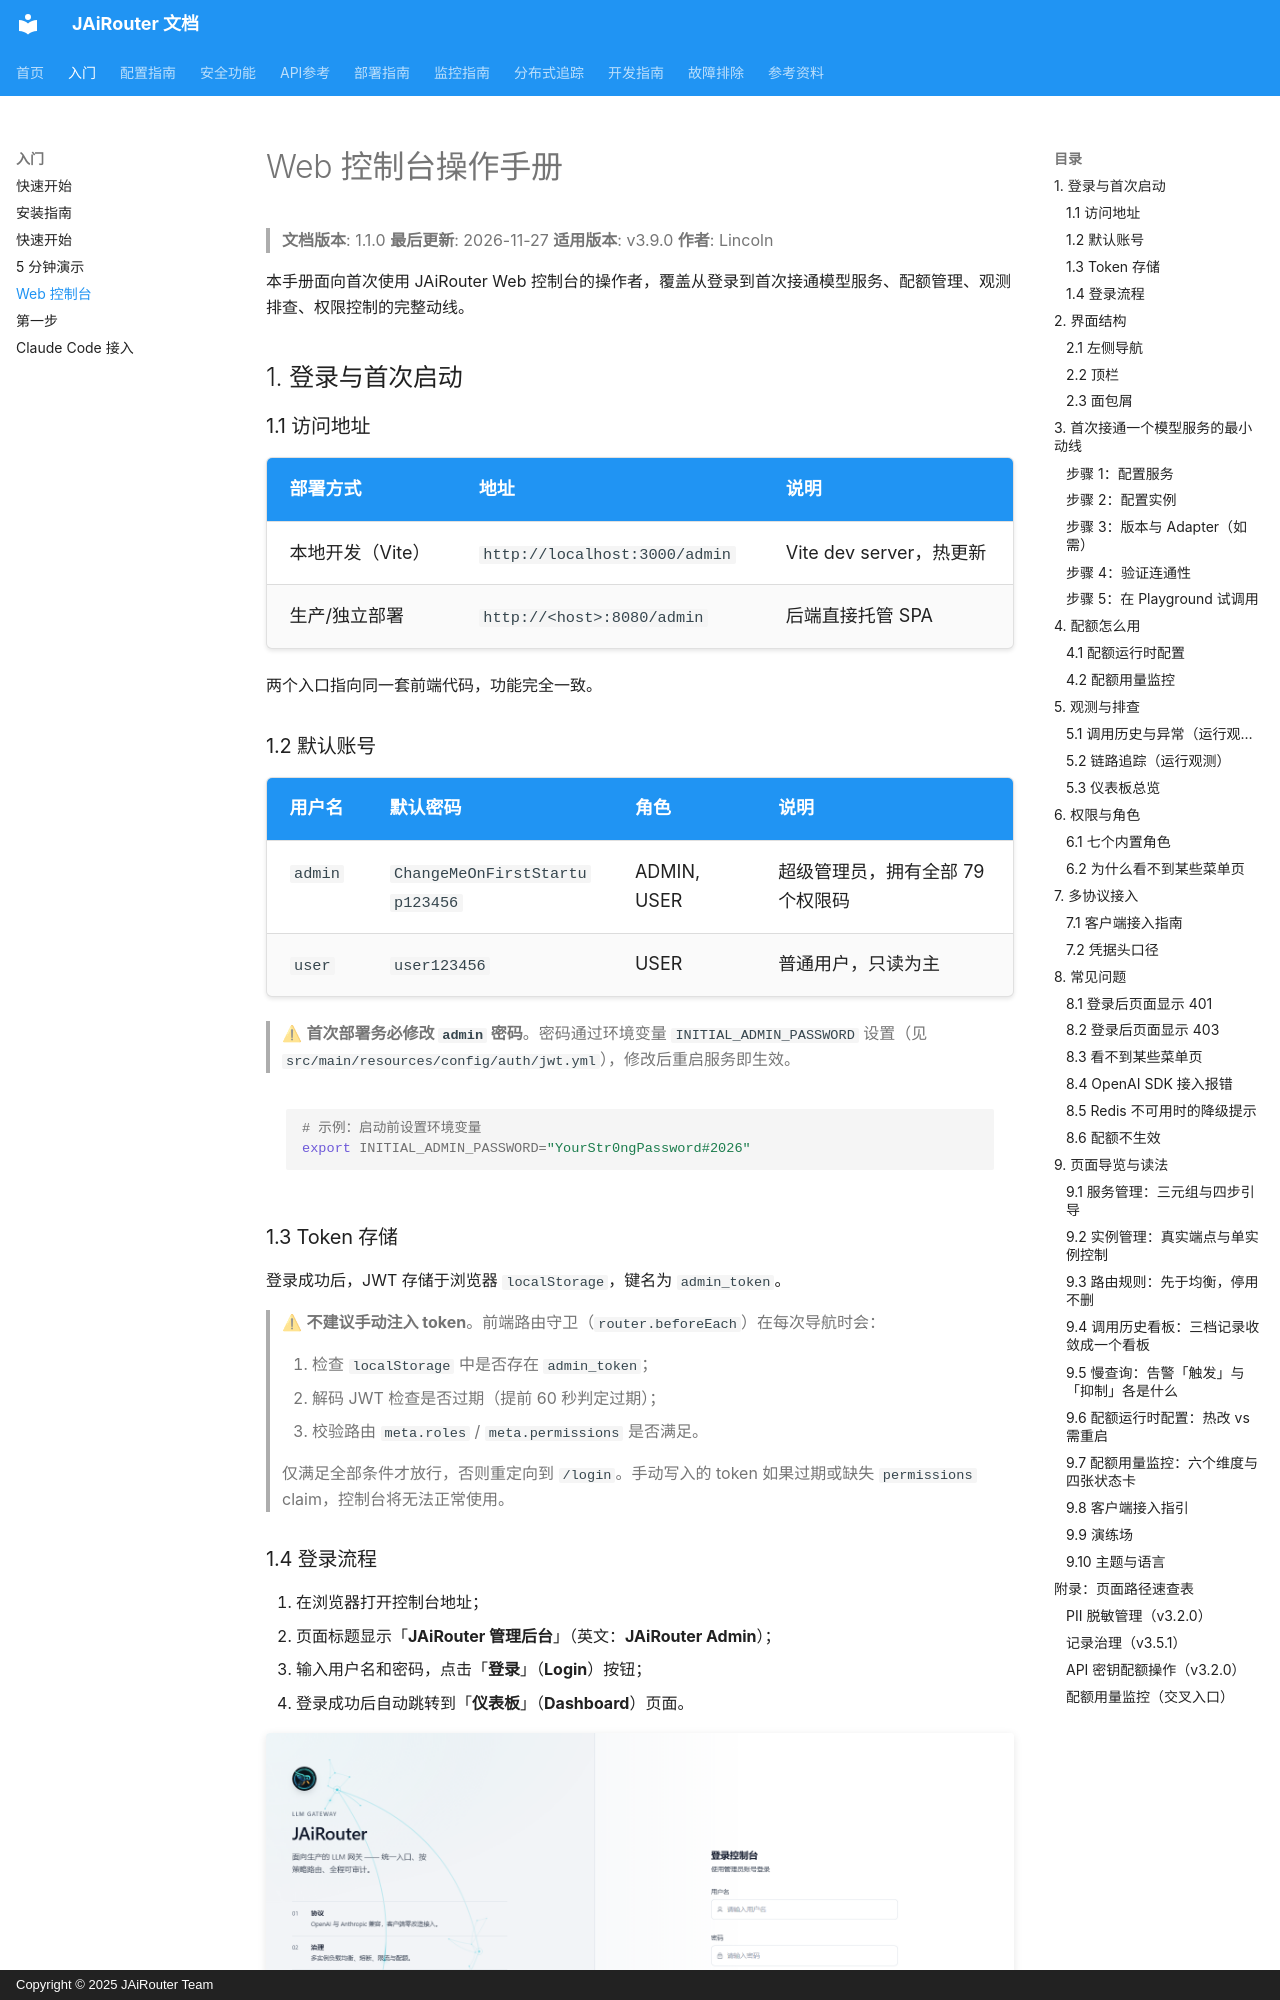

repository: Lincoln-cn/JAiRouter · page: zh/getting-started/web-console/index.html · generator: mkdocs · copyright: Copyright © 2025 JAiRouter Team

# Web 控制台操作手册

<!-- 版本信息 -->
> **文档版本**: 1.1.0
> **最后更新**: 2026-11-27
> **适用版本**: v3.9.0
> **作者**: Lincoln
<!-- /版本信息 -->

本手册面向首次使用 JAiRouter Web 控制台的操作者，覆盖从登录到首次接通模型服务、配额管理、观测排查、权限控制的完整动线。

## 1. 登录与首次启动

### 1.1 访问地址

| 部署方式 | 地址 | 说明 |
|----------|------|------|
| 本地开发（Vite） | `http://localhost:3000/admin` | Vite dev server，热更新 |
| 生产/独立部署 | `http://<host>:8080/admin` | 后端直接托管 SPA |

两个入口指向同一套前端代码，功能完全一致。

### 1.2 默认账号

| 用户名 | 默认密码 | 角色 | 说明 |
|--------|----------|------|------|
| `admin` | `ChangeMeOnFirstStartup123456` | ADMIN, USER | 超级管理员，拥有全部 79 个权限码 |
| `user` | `user123456` | USER | 普通用户，只读为主 |

> ⚠ **首次部署务必修改 `admin` 密码**。密码通过环境变量 `INITIAL_ADMIN_PASSWORD` 设置（见 `src/main/resources/config/auth/jwt.yml`），修改后重启服务即生效。

```bash
# 示例：启动前设置环境变量
export INITIAL_ADMIN_PASSWORD="YourStr0ngPassword#2026"
```

### 1.3 Token 存储

登录成功后，JWT 存储于浏览器 `localStorage`，键名为 `admin_token`。

> ⚠ **不建议手动注入 token**。前端路由守卫（`router.beforeEach`）在每次导航时会：
>
> 1. 检查 `localStorage` 中是否存在 `admin_token`；
> 2. 解码 JWT 检查是否过期（提前 60 秒判定过期）；
> 3. 校验路由 `meta.roles` / `meta.permissions` 是否满足。
>
> 仅满足全部条件才放行，否则重定向到 `/login`。手动写入的 token 如果过期或缺失 `permissions` claim，控制台将无法正常使用。
